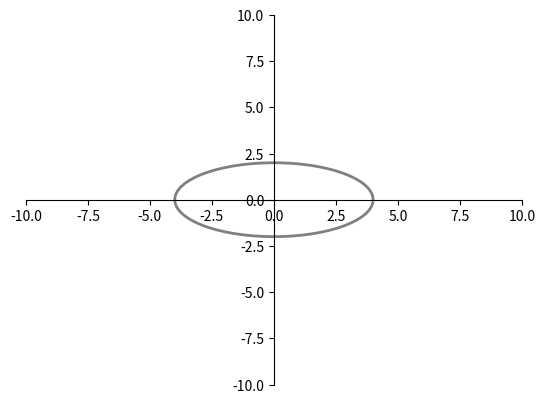
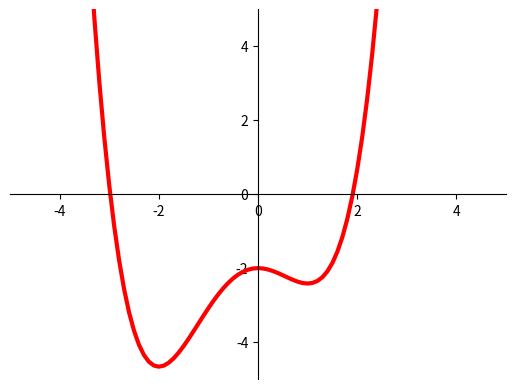
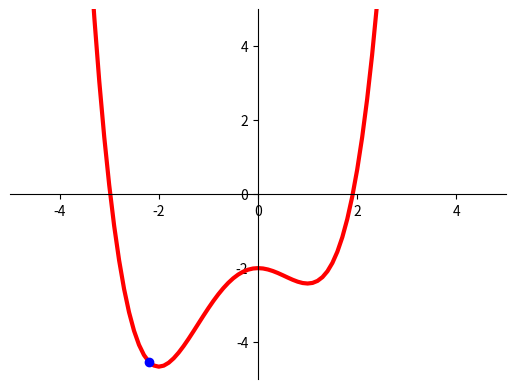

Reproduce these figures in Python, in order.
import numpy as np
import matplotlib.pyplot as plt
from matplotlib.widgets import Cursor
from matplotlib.patches import Ellipse
import math

#x = np.linspace(mu - 3*sigma, mu + 3*sigma, 100)等差数列函数（start，end, number)
#ex1.1
A = np.array([[1,0,1],[1,1,1],[1,-1,1]])
b = np.array([1,2,1]).T
n = b.shape[0]
#You need to determine if their rank corresponds to the full rank
# to make sure that you can find a solution
if np.linalg.matrix_rank(A) < n:
    print(np.linalg.matrix_rank(A),'<',n,)
    print('There are infinitely many solutions to this equation')
else:
    Ainv = np.linalg.inv(A)
    x = Ainv.dot(b)
    print('The solution of linear equation  =', x)


#ex1.2
#Initialize the figure and axes
fig = plt.figure()
ax = plt.axes()
ax.set_xlim([-10, 10])
ax.set_ylim([-10, 10])
ax.spines['left'].set_position(('data', 0))
ax.spines['bottom'].set_position(('data', 0))
ax.spines['top'].set_color('none')
ax.spines['right'].set_color('none')
#（1）Set a = 4, b = 2, print the model of the ellipse in the 2d diagram, and mark it as gray color.
a = 4
b = 2
    #A polar expression for an elliptic equation
theta = np.arange(0, np.pi * 2, 0.1)
x = a * np.cos(theta)
y = b * np.sin(theta)
l1, = plt.plot(x, y, 'gray', linewidth=2)

    # Initialize the cursor input
cursor = Cursor(ax, horizOn=True, vertOn=True, color='g', linewidth=2.0)#画十字线
ob_count = 0
x_sample = []#In order to place the points that we drew near the ellipse
y_sample = []


def onclick(event):
    global ob_count

    # if ob_count == 10:
    #     quit()
    #(2)append Cursor widget，The user clicks 10 points around the ellipse, which can be noisy, that is,
    # may be off the ellipse line
    [x, y] = [event.xdata, event.ydata]
    x_sample.append(x)
    y_sample.append(y)
    plt.plot(x, y, 'ro')#display the dot
    ob_count += 1

    if ob_count == 10:
        x_sample_array = np.array(x_sample)
        y_sample_array = np.array(y_sample)
        # Initialize the A matrix，convert the ellipse function form to  y = ax + b, that means：-a²/b² * x² + b² = y²，It's going to be Ax = b
        #A matrix [x², 1]，X matrix [-a²/b² ,b²],b is y²
        A = np.zeros((ob_count, 2))
        b = np.zeros(ob_count)

        for i in range(ob_count):
            A[i, 0] = x_sample_array[i] * x_sample_array[i]
            A[i, 1] = 1.0
            b[i] = y_sample_array[i] * y_sample_array[i]

        #Use the least square method to find the x matrix
        aa = np.linalg.lstsq(A, b, rcond=None)[0]
        if aa[0] >= 0 or aa[1] <= 0:  # a^2, b^2 must be positive
            raise ValueError('This is wrong!')
        
        #Find a and b in the elliptic equation
        a = math.sqrt(-1/aa[0] * aa[1])
        b = math.sqrt(aa[1])
        #polar expression for an elliptic equation
        x1 = a * np.cos(theta)
        y1 = b * np.sin(theta)
        #display the ellipse
        l2, = plt.plot(x1, y1, 'r', linewidth=1)
        plt.show()

#respond for keyboard input，print the input value
fig.canvas.mpl_connect('button_press_event', onclick)
plt.show()
#x²/a² + y²/b² = 1
#A = np.array([[x1**2，y1**2],[x2**2, y2**2]])

























import numpy as np
import matplotlib.pyplot as plt
from matplotlib.widgets import Cursor
#ex1.1
fig = plt.figure()
ax = plt.axes()
ax.set_xlim([-5, 5])
ax.set_ylim([-5, 5])
ax.spines['left'].set_position(('data', 0))
ax.spines['bottom'].set_position(('data', 0))
ax.spines['right'].set_color('none')
ax.spines['top'].set_color('none')

# Function y = 1/4 x^4 + 1/3 x^3 - x^2 - 2
def func(x):
    return 1/4*x**4 + 1/3*x**3 - x**2 - 2

def grad(x):
    return x**3 + x**2 - 2*x

x = np.arange(-5, 5, 0.1)
y = func(x)

plt.plot(x, y, 'r-', linewidth = 3)
line = None
def onclick(event):
    global line

    if not line == None:
        line.remove()

    x1 = event.xdata#用户点的点的横坐标
    value = func(x1)
    epsilon = 0.001
    learn_rate = [0.2, 0.02, 8,0.05]#将学习率改为一组数组
    delta = value
    iter = 0
    max_iteration = 10
    while delta > epsilon and iter < max_iteration:
        delta1 = 0
        x_next = x1
        for rate in learn_rate:
            '''比较不同学习率，选取可以使delta变化最快的学习率，
                这个for循环只为走一步'''
            x_try = x1 - rate*grad(x1)
            value_next = func(x_try)
            if value_next < value and value - value_next > delta1:#只有它的y值比用户点的点靠下以及新点与原点的距离比delta1更大，
                                                                 # 才说明新点比上一步更靠下，更靠近最小值
                delta1 = value -value_next#delta是新产生的下降点与原点之间的距离
                x_next = x_try
        if(x_next ==x1).all():
            break

        plt.plot([x1, x_next],[func(x1), func(x_next)], 'ko-')
        delta =np.linalg.norm(x1 - x_next)#更新delta，这里的delta是为了判断是否结束查找，与delta1不是一个数
        x1 = x_next
        iter += 1

cursor = Cursor(ax, horizOn = True, vertOn = True, color = 'green')
fig.canvas.mpl_connect('button_press_event',onclick)

plt.show()

#ex1.2
fig = plt.figure()
ax = plt.axes()
ax.set_xlim([-5, 5])
ax.set_ylim([-5, 5])
ax.spines['left'].set_position(('data', 0))
ax.spines['bottom'].set_position(('data', 0))
ax.spines['right'].set_color('none')
ax.spines['top'].set_color('none')

# Function y = 1/4 x^4 + 1/3 x^3 - x^2 - 2
def func(x):
    return 1/4*x**4 + 1/3*x**3 - x**2 - 2

def grad(x):
    return x**3 + x**2 - 2*x

x = np.arange(-5, 5, 0.1)
y = func(x)

plt.plot(x, y, 'r-', linewidth = 3)

epsilon = 0.001
learn_rate = 0.1
delta = np.inf
sample_count = 10
x_sample = 8*np.random.random(sample_count)-4#将初始值变成（-4，4）之间的随机数
print(x_sample)
result_x_list = [np.inf]
result_y_list = [np.inf]
for x1 in x_sample:
    xlist = [x1]
    ylist = [func(x1)]

    while delta > epsilon:
        x_next = xlist[-1] - learn_rate*grad(xlist[-1])#这里要注意x_sample取值如果过小，比如小于-4，最后func(x)值会越来愈大，
                                                       # 且增长速度成指数级增长，最后发散，不会收敛，所以初值选取要注意
        delta = abs(xlist[-1] - x_next)#用横坐标值差值大小来判断是否结束循环
        xlist.append(x_next)
        ylist.append(func(x_next))

    if ylist[-1]< result_y_list[-1]:
        result_x_list = xlist
        result_y_list = ylist


line, = plt.plot(result_x_list, result_y_list, 'bo-',linewidth = 2)
print(result_y_list)

plt.show()